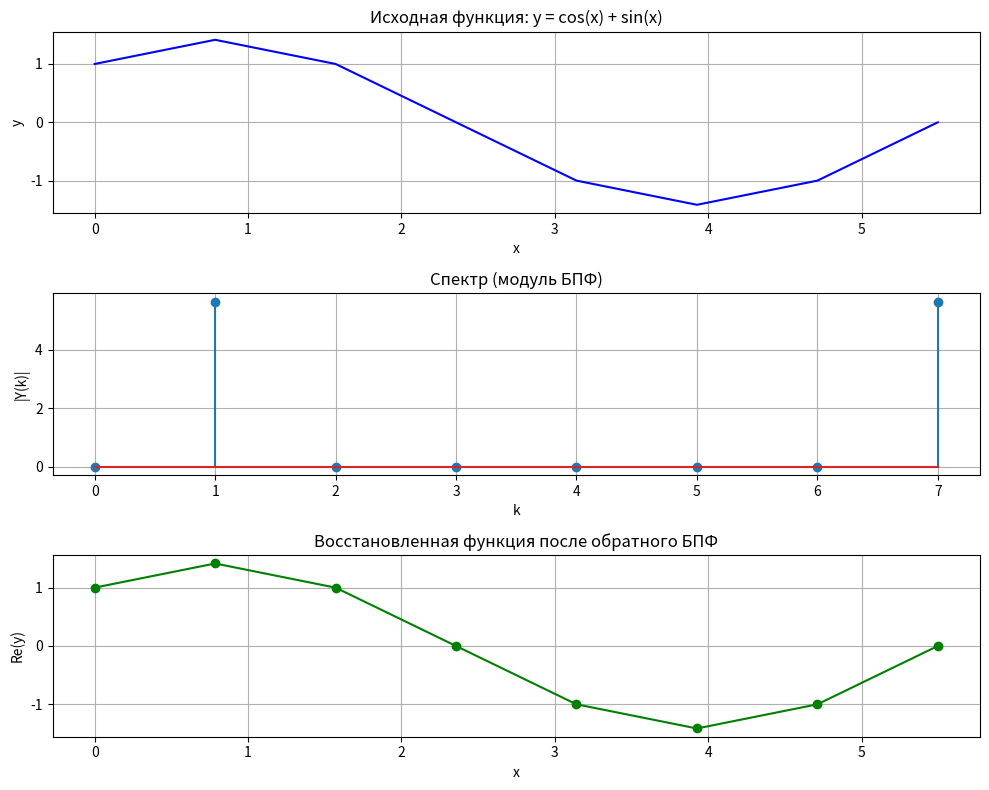

This figure's Python source:
import numpy as np
import matplotlib.pyplot as plt

# Параметры
N = 8
x = np.linspace(0, 2 * np.pi, N, endpoint=False)
y = np.cos(x) + np.sin(x)

# Прямое БПФ
Y_fft = np.fft.fft(y)

# Обратное БПФ
y_reconstructed = np.fft.ifft(Y_fft)

# Построение графиков
plt.figure(figsize=(10, 8))

# 1. Исходная функция — только линия
plt.subplot(3, 1, 1)
plt.plot(x, y, color='blue')
plt.title("Исходная функция: y = cos(x) + sin(x)")
plt.xlabel("x"); plt.ylabel("y"); plt.grid(True)

# 2. Спектр — столбики
plt.subplot(3, 1, 2)
plt.stem(np.arange(N), np.abs(Y_fft))
plt.title("Спектр (модуль БПФ)")
plt.xlabel("k"); plt.ylabel("|Y(k)|"); plt.grid(True)

# 3. Восстановленный сигнал — линия с точками
plt.subplot(3, 1, 3)
plt.plot(x, y_reconstructed.real, color='green', marker='o')
plt.title("Восстановленная функция после обратного БПФ")
plt.xlabel("x"); plt.ylabel("Re(y)"); plt.grid(True)

plt.tight_layout()
plt.show()
